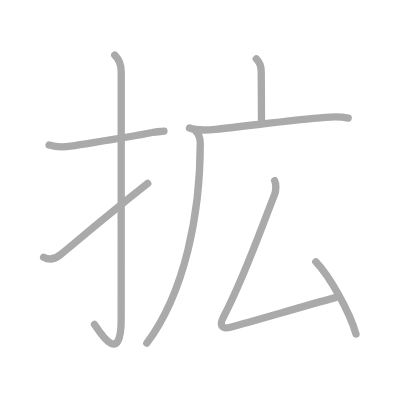
t = 0.00 s
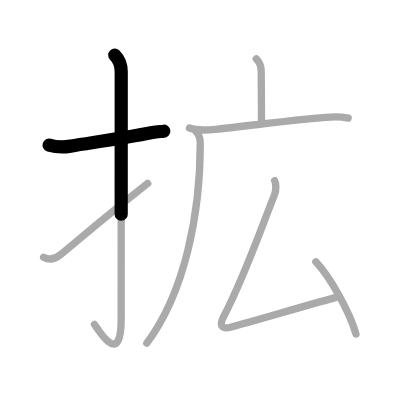
t = 1.50 s
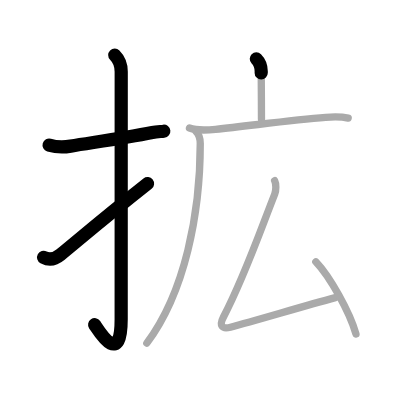
t = 3.25 s
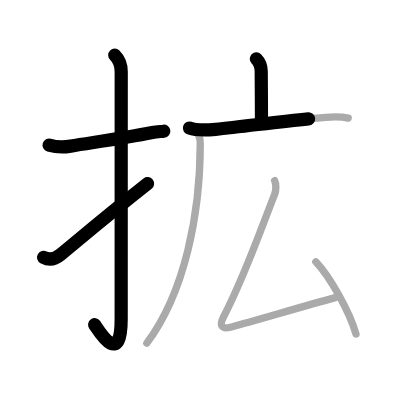
t = 4.75 s
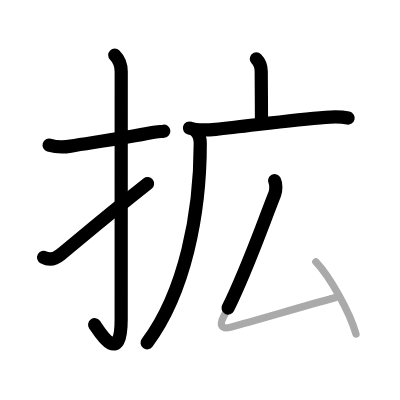
t = 6.50 s
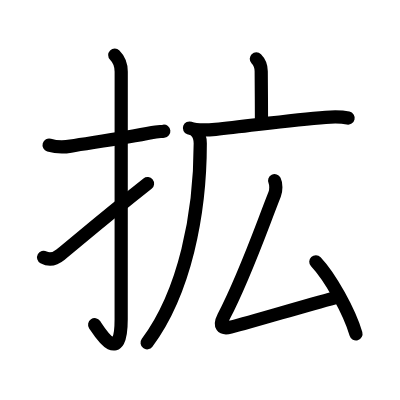
t = 8.00 s

The animated SVG that drew these frames (rendered in a browser with its animation timeline set to each time). Animation: 8 SMIL elements (animate=8); one cycle of 8.00 s.

<?xml version="1.0" standalone="no"?>
<!DOCTYPE svg PUBLIC "-//W3C//DTD SVG 1.1//EN"   "http://www.w3.org/Graphics/SVG/1.1/DTD/svg11.dtd">
<svg width="400px" height="400px"  version="1.1" xmlns="http://www.w3.org/2000/svg">
  <defs>
    <marker id="Triangle" viewBox="0 0 10 10" refX="0" refY="5" markerUnits="strokeWidth" markerWidth="3" style="stroke-opacity:0%;fill:#aaaaaa;" markerHeight="2" orient="auto">
      <path d="M 0 0 L 10 5 L 0 10 z" />
    </marker>
    
    <marker id="Arrow" viewBox="0 0 10 10" refX="5" refY="5" markerUnits="strokeWidth" markerWidth="1.8" style="stroke-opacity:0%;fill:#770000;" markerHeight="2" orient="auto">
      <path d="M 0 4 L 6 4 L 4 1 L 10 5 L 4 9 L 6 6 L 0 6 z" />
        <circle cx="5" cy="5" r="5" />
      </marker>
    
    <marker id="TriangleRed" viewBox="0 0 10 10" refX="0" refY="5" markerUnits="strokeWidth" markerWidth="3" style="stroke-opacity:0%;fill:#CC0000;" markerHeight="2" orient="auto">
      <path d="M 0 0 L 10 5 L 0 10 z" />
    </marker>
    
    <marker id="ArrowRed" viewBox="0 0 10 10" refX="5" refY="5" markerUnits="strokeWidth" markerWidth="1.8" style="stroke-opacity:0%;fill:#CC0000;" markerHeight="2" orient="auto">
      <path d="M 0 4 L 6 4 L 4 1 L 10 5 L 4 9 L 6 6 L 0 6 z" />
        <circle cx="5" cy="5" r="5" />
      </marker>
    
  </defs>
  
  <path style="fill:#ffffff; fill-opacity:100%; fill-rule:evenodd; stroke-width:0;" d="M 0 0 L 400px 0 L 400px 400px L 0 400px L 0 0" />

  <g transform="scale(3.6697247706422 3.6697247706422)">
<path style="fill:none; fill-opacity:0%; fill-rule:evenodd; stroke:#aaaaaa; stroke-opacity:100%; stroke-width: 1.5pt; stroke-linejoin:round; stroke-linecap:round;" d="M13.38 39.54c2 0.59 3.91 0.61 5.87 0.28c6.5-1.07 14.47-2.16 22.27-3.71c1.05-0.21 2.12-0.25 3.15-0.36"></path>
<path style="fill:none; fill-opacity:0%; fill-rule:evenodd; stroke:#aaaaaa; stroke-opacity:100%; stroke-width: 1.5pt; stroke-linejoin:round; stroke-linecap:round;" d="M31.27 15c1.05 1.05 1.76 2.75 1.76 4.52c0 15.23-0.01 55.96-0.01 67.4c0 13.33-6.02 3.33-7.27 1.5"></path>
<path style="fill:none; fill-opacity:0%; fill-rule:evenodd; stroke:#aaaaaa; stroke-opacity:100%; stroke-width: 1.5pt; stroke-linejoin:round; stroke-linecap:round;" d="M11.88 70.12c1.62 0.88 3.25 0.38 4.62-0.74C21.51 65.26 28.5 59.29 40.25 50"></path>
<path style="fill:none; fill-opacity:0%; fill-rule:evenodd; stroke:#aaaaaa; stroke-opacity:100%; stroke-width: 1.5pt; stroke-linejoin:round; stroke-linecap:round;" d="M69.85 16.03c0.81 0.81 1.33 2.22 1.33 3.39c0 0.73 0.07 8.71 0.07 13.08"></path>
<path style="fill:none; fill-opacity:0%; fill-rule:evenodd; stroke:#aaaaaa; stroke-opacity:100%; stroke-width: 1.5pt; stroke-linejoin:round; stroke-linecap:round;" d="M51.63 34.9c2.05 0.73 4.98 0.55 7.12 0.34c8.93-0.89 20.55-2.56 30.01-3.27c2.1-0.16 4.05-0.24 6.12 0.21"></path>
<path style="fill:none; fill-opacity:0%; fill-rule:evenodd; stroke:#aaaaaa; stroke-opacity:100%; stroke-width: 1.5pt; stroke-linejoin:round; stroke-linecap:round;" d="M53.4 35.82c0.89 0.89 1.17 2.06 1.17 3.31c0 19.13-4.19 40.5-14.56 54.38"></path>
<path style="fill:none; fill-opacity:0%; fill-rule:evenodd; stroke:#aaaaaa; stroke-opacity:100%; stroke-width: 1.5pt; stroke-linejoin:round; stroke-linecap:round;" d="M74.84 49.24c0.43 0.86 0.43 2.64 0.01 3.69c-4.07 10.33-8.13 22.25-13.92 33.39c-1.29 2.49-0.45 3.44 1.87 2.84c6.95-1.79 19.2-5.54 28.57-8.05"></path>
<path style="fill:none; fill-opacity:0%; fill-rule:evenodd; stroke:#aaaaaa; stroke-opacity:100%; stroke-width: 1.5pt; stroke-linejoin:round; stroke-linecap:round;" d="M86.06 71.34C90 75.5 95.25 85 97 91"></path>

<path style="fill:none; fill-opacity:0%; fill-rule:evenodd; stroke:#000000; stroke-opacity:100%; stroke-width: 2.7pt; stroke-linejoin:round; stroke-linecap:round;" d="M13.38 39.54c2 0.59 3.91 0.61 5.87 0.28c6.5-1.07 14.47-2.16 22.27-3.71c1.05-0.21 2.12-0.25 3.15-0.36" pathLength="100" stroke-dashoffset="100" stroke-dasharray="100 105"><animate id="dashAnim1" attributeName="stroke-dashoffset" from="100" to="0" dur="1s" calcMode="linear" fill="freeze"/></path>
<path style="fill:none; fill-opacity:0%; fill-rule:evenodd; stroke:#000000; stroke-opacity:100%; stroke-width: 2.7pt; stroke-linejoin:round; stroke-linecap:round;" d="M31.27 15c1.05 1.05 1.76 2.75 1.76 4.52c0 15.23-0.01 55.96-0.01 67.4c0 13.33-6.02 3.33-7.27 1.5" pathLength="100" stroke-dashoffset="100" stroke-dasharray="100 105"><animate id="dashAnim2" attributeName="stroke-dashoffset" from="100" to="0" dur="1s" calcMode="linear" begin="dashAnim1.end" fill="freeze"/></path>
<path style="fill:none; fill-opacity:0%; fill-rule:evenodd; stroke:#000000; stroke-opacity:100%; stroke-width: 2.7pt; stroke-linejoin:round; stroke-linecap:round;" d="M11.88 70.12c1.62 0.88 3.25 0.38 4.62-0.74C21.51 65.26 28.5 59.29 40.25 50" pathLength="100" stroke-dashoffset="100" stroke-dasharray="100 105"><animate id="dashAnim3" attributeName="stroke-dashoffset" from="100" to="0" dur="1s" calcMode="linear" begin="dashAnim2.end" fill="freeze"/></path>
<path style="fill:none; fill-opacity:0%; fill-rule:evenodd; stroke:#000000; stroke-opacity:100%; stroke-width: 2.7pt; stroke-linejoin:round; stroke-linecap:round;" d="M69.85 16.03c0.81 0.81 1.33 2.22 1.33 3.39c0 0.73 0.07 8.71 0.07 13.08" pathLength="100" stroke-dashoffset="100" stroke-dasharray="100 105"><animate id="dashAnim4" attributeName="stroke-dashoffset" from="100" to="0" dur="1s" calcMode="linear" begin="dashAnim3.end" fill="freeze"/></path>
<path style="fill:none; fill-opacity:0%; fill-rule:evenodd; stroke:#000000; stroke-opacity:100%; stroke-width: 2.7pt; stroke-linejoin:round; stroke-linecap:round;" d="M51.63 34.9c2.05 0.73 4.98 0.55 7.12 0.34c8.93-0.89 20.55-2.56 30.01-3.27c2.1-0.16 4.05-0.24 6.12 0.21" pathLength="100" stroke-dashoffset="100" stroke-dasharray="100 105"><animate id="dashAnim5" attributeName="stroke-dashoffset" from="100" to="0" dur="1s" calcMode="linear" begin="dashAnim4.end" fill="freeze"/></path>
<path style="fill:none; fill-opacity:0%; fill-rule:evenodd; stroke:#000000; stroke-opacity:100%; stroke-width: 2.7pt; stroke-linejoin:round; stroke-linecap:round;" d="M53.4 35.82c0.89 0.89 1.17 2.06 1.17 3.31c0 19.13-4.19 40.5-14.56 54.38" pathLength="100" stroke-dashoffset="100" stroke-dasharray="100 105"><animate id="dashAnim6" attributeName="stroke-dashoffset" from="100" to="0" dur="1s" calcMode="linear" begin="dashAnim5.end" fill="freeze"/></path>
<path style="fill:none; fill-opacity:0%; fill-rule:evenodd; stroke:#000000; stroke-opacity:100%; stroke-width: 2.7pt; stroke-linejoin:round; stroke-linecap:round;" d="M74.84 49.24c0.43 0.86 0.43 2.64 0.01 3.69c-4.07 10.33-8.13 22.25-13.92 33.39c-1.29 2.49-0.45 3.44 1.87 2.84c6.95-1.79 19.2-5.54 28.57-8.05" pathLength="100" stroke-dashoffset="100" stroke-dasharray="100 105"><animate id="dashAnim7" attributeName="stroke-dashoffset" from="100" to="0" dur="1s" calcMode="linear" begin="dashAnim6.end" fill="freeze"/></path>
<path style="fill:none; fill-opacity:0%; fill-rule:evenodd; stroke:#000000; stroke-opacity:100%; stroke-width: 2.7pt; stroke-linejoin:round; stroke-linecap:round;" d="M86.06 71.34C90 75.5 95.25 85 97 91" pathLength="100" stroke-dashoffset="100" stroke-dasharray="100 105"><animate id="dashAnim8" attributeName="stroke-dashoffset" from="100" to="0" dur="1s" calcMode="linear" begin="dashAnim7.end" fill="freeze"/></path>

</g>

</svg>  
          
